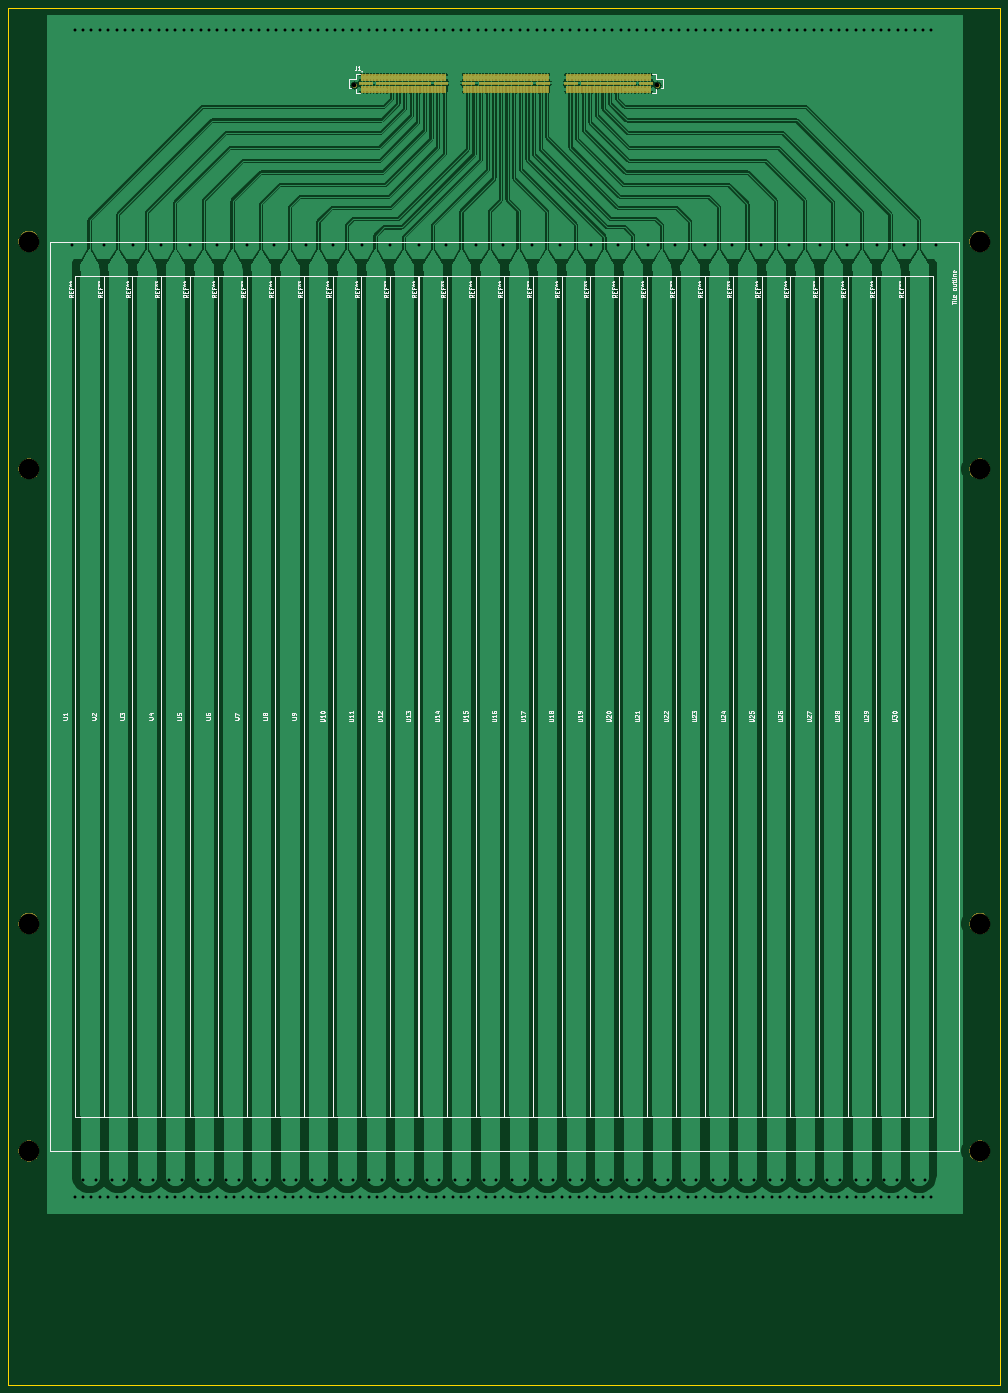
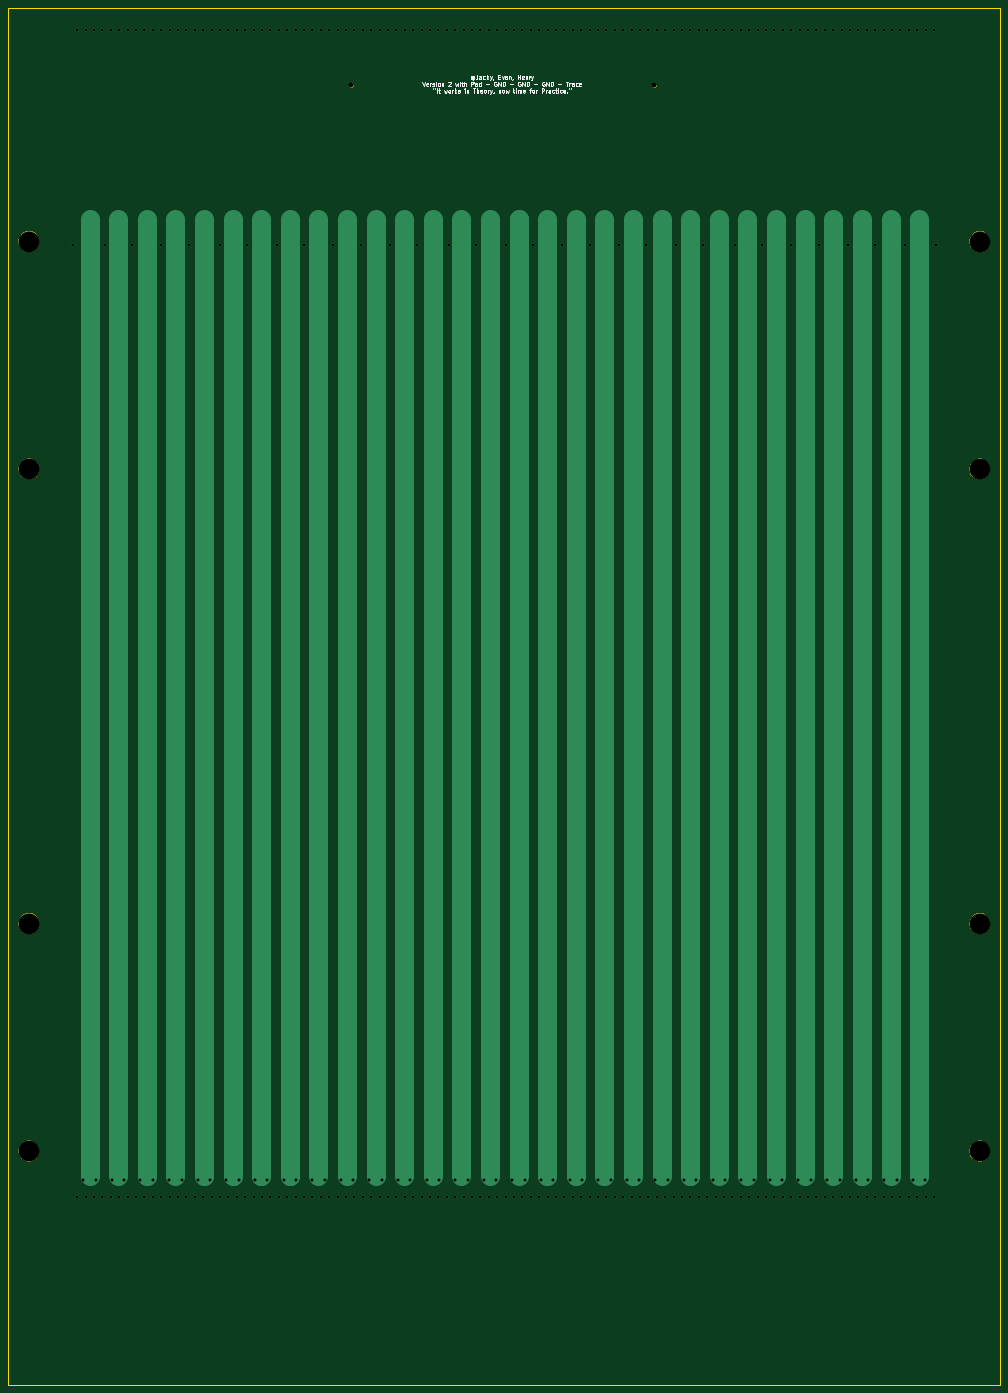
Circuit board: 15 layer files. Board 240.0 x 333.1 mm.
- bottom_copper: stripline_anode-B_Cu.gbr (13630 bytes)
- bottom_mask: stripline_anode-B_Mask.gbr (11525 bytes)
- paste: stripline_anode-B_Paste.gbr (515 bytes)
- bottom_silk: stripline_anode-B_SilkS.gbr (20974 bytes)
- outline: stripline_anode-Edge_Cuts.gbr (770 bytes)
- top_copper: stripline_anode-F_Cu.gbr (339248 bytes)
- top_mask: stripline_anode-F_Mask.gbr (13692 bytes)
- paste: stripline_anode-F_Paste.gbr (4788 bytes)
- top_silk: stripline_anode-F_SilkS.gbr (63420 bytes)
- inner_copper: stripline_anode-In1_Cu.gbr (12192 bytes)
- inner_copper: stripline_anode-In2_Cu.gbr (122782 bytes)
- inner_copper: stripline_anode-In3_Cu.gbr (122782 bytes)
- inner_copper: stripline_anode-In4_Cu.gbr (8309 bytes)
- drill: stripline_anode-NPTH.drl (477 bytes)
- drill: stripline_anode-PTH.drl (5113 bytes)

=== bottom_copper: stripline_anode-B_Cu.gbr (13630 bytes, source omitted) ===
=== bottom_mask: stripline_anode-B_Mask.gbr (11525 bytes, source omitted) ===
=== paste: stripline_anode-B_Paste.gbr ===
G04 #@! TF.GenerationSoftware,KiCad,Pcbnew,(5.1.6)-1*
G04 #@! TF.CreationDate,2022-05-04T19:11:15-05:00*
G04 #@! TF.ProjectId,stripline_anode,73747269-706c-4696-9e65-5f616e6f6465,1a*
G04 #@! TF.SameCoordinates,Original*
G04 #@! TF.FileFunction,Paste,Bot*
G04 #@! TF.FilePolarity,Positive*
%FSLAX46Y46*%
G04 Gerber Fmt 4.6, Leading zero omitted, Abs format (unit mm)*
G04 Created by KiCad (PCBNEW (5.1.6)-1) date 2022-05-04 19:11:15*
%MOMM*%
%LPD*%
G01*
G04 APERTURE LIST*
G04 APERTURE END LIST*
M02*

=== bottom_silk: stripline_anode-B_SilkS.gbr (20974 bytes, source omitted) ===
=== outline: stripline_anode-Edge_Cuts.gbr ===
G04 #@! TF.GenerationSoftware,KiCad,Pcbnew,(5.1.6)-1*
G04 #@! TF.CreationDate,2022-05-04T19:11:15-05:00*
G04 #@! TF.ProjectId,stripline_anode,73747269-706c-4696-9e65-5f616e6f6465,1a*
G04 #@! TF.SameCoordinates,Original*
G04 #@! TF.FileFunction,Profile,NP*
%FSLAX46Y46*%
G04 Gerber Fmt 4.6, Leading zero omitted, Abs format (unit mm)*
G04 Created by KiCad (PCBNEW (5.1.6)-1) date 2022-05-04 19:11:15*
%MOMM*%
%LPD*%
G01*
G04 APERTURE LIST*
G04 #@! TA.AperFunction,Profile*
%ADD10C,0.200000*%
G04 #@! TD*
G04 APERTURE END LIST*
D10*
X-120003707Y166528000D02*
X-120003707Y-166528000D01*
X119996293Y-166528000D02*
X119996293Y166528000D01*
X-120003707Y-166528000D02*
X119996293Y-166528000D01*
X-120003707Y166528000D02*
X119996293Y166528000D01*
M02*

=== top_copper: stripline_anode-F_Cu.gbr (339248 bytes, source omitted) ===
=== top_mask: stripline_anode-F_Mask.gbr (13692 bytes, source omitted) ===
=== paste: stripline_anode-F_Paste.gbr ===
G04 #@! TF.GenerationSoftware,KiCad,Pcbnew,(5.1.6)-1*
G04 #@! TF.CreationDate,2022-05-04T19:11:15-05:00*
G04 #@! TF.ProjectId,stripline_anode,73747269-706c-4696-9e65-5f616e6f6465,1a*
G04 #@! TF.SameCoordinates,Original*
G04 #@! TF.FileFunction,Paste,Top*
G04 #@! TF.FilePolarity,Positive*
%FSLAX46Y46*%
G04 Gerber Fmt 4.6, Leading zero omitted, Abs format (unit mm)*
G04 Created by KiCad (PCBNEW (5.1.6)-1) date 2022-05-04 19:11:15*
%MOMM*%
%LPD*%
G01*
G04 APERTURE LIST*
%ADD10R,0.500000X1.500000*%
%ADD11R,3.280000X0.510000*%
%ADD12R,13.150000X0.510000*%
G04 APERTURE END LIST*
D10*
X-34399950Y149695180D03*
X-34399950Y146845180D03*
X-33599950Y149695180D03*
X-33599950Y146845180D03*
X-32799950Y149695180D03*
X-32799950Y146845180D03*
X-31999950Y149695180D03*
X-31999950Y146845180D03*
X-31199950Y149695180D03*
X-31199950Y146845180D03*
X-30399950Y149695180D03*
X-30399950Y146845180D03*
X-29599950Y149695180D03*
X-29599950Y146845180D03*
X-28799950Y149695180D03*
X-28799950Y146845180D03*
X-27999950Y149695180D03*
X-27999950Y146845180D03*
X-27199950Y149695180D03*
X-27199950Y146845180D03*
X-26399950Y149695180D03*
X-26399950Y146845180D03*
X-25599950Y149695180D03*
X-25599950Y146845180D03*
X-24799950Y149695180D03*
X-24799950Y146845180D03*
X-23999950Y149695180D03*
X-23999950Y146845180D03*
X-23199950Y149695180D03*
X-23199950Y146845180D03*
X-22399950Y149695180D03*
X-22399950Y146845180D03*
X-21599950Y149695180D03*
X-21599950Y146845180D03*
X-20799950Y149695180D03*
X-20799950Y146845180D03*
X-19999950Y149695180D03*
X-19999950Y146845180D03*
X-19199950Y149695180D03*
X-19199950Y146845180D03*
X-18399950Y149695180D03*
X-18399950Y146845180D03*
X-17599950Y149695180D03*
X-17599950Y146845180D03*
X-16799950Y149695180D03*
X-16799950Y146845180D03*
X-15999950Y149695180D03*
X-15999950Y146845180D03*
X-15199950Y149695180D03*
X-15199950Y146845180D03*
X-14399950Y149695180D03*
X-14399950Y146845180D03*
X-9599950Y149695180D03*
X-9599950Y146845180D03*
X-8799950Y149695180D03*
X-8799950Y146845180D03*
X-7999950Y149695180D03*
X-7999950Y146845180D03*
X-7199950Y149695180D03*
X-7199950Y146845180D03*
X-6399950Y149695180D03*
X-6399950Y146845180D03*
X-5599950Y149695180D03*
X-5599950Y146845180D03*
X-4799950Y149695180D03*
X-4799950Y146845180D03*
X-3999950Y149695180D03*
X-3999950Y146845180D03*
X-3199950Y149695180D03*
X-3199950Y146845180D03*
X-2399950Y149695180D03*
X-2399950Y146845180D03*
X-1599950Y149695180D03*
X-1599950Y146845180D03*
X-799950Y149695180D03*
X-799950Y146845180D03*
X50Y149695180D03*
X50Y146845180D03*
X800050Y149695180D03*
X800050Y146845180D03*
X1600050Y149695180D03*
X1600050Y146845180D03*
X2400050Y149695180D03*
X2400050Y146845180D03*
X3200050Y149695180D03*
X3200050Y146845180D03*
X4000050Y149695180D03*
X4000050Y146845180D03*
X4800050Y149695180D03*
X4800050Y146845180D03*
X5600050Y149695180D03*
X5600050Y146845180D03*
X6400050Y149695180D03*
X6400050Y146845180D03*
X7200050Y149695180D03*
X7200050Y146845180D03*
X8000050Y149695180D03*
X8000050Y146845180D03*
X8800050Y149695180D03*
X8800050Y146845180D03*
X9600050Y149695180D03*
X9600050Y146845180D03*
X10400050Y149695180D03*
X10400050Y146845180D03*
X15200050Y149695180D03*
X15200050Y146845180D03*
X16000050Y149695180D03*
X16000050Y146845180D03*
X16800050Y149695180D03*
X16800050Y146845180D03*
X17600050Y149695180D03*
X17600050Y146845180D03*
X18400050Y149695180D03*
X18400050Y146845180D03*
X19200050Y149695180D03*
X19200050Y146845180D03*
X20000050Y149695180D03*
X20000050Y146845180D03*
X20800050Y149695180D03*
X20800050Y146845180D03*
X21600050Y149695180D03*
X21600050Y146845180D03*
X22400050Y149695180D03*
X22400050Y146845180D03*
X23200050Y149695180D03*
X23200050Y146845180D03*
X24000050Y149695180D03*
X24000050Y146845180D03*
X24800050Y149695180D03*
X24800050Y146845180D03*
X25600050Y149695180D03*
X25600050Y146845180D03*
X26400050Y149695180D03*
X26400050Y146845180D03*
X27200050Y149695180D03*
X27200050Y146845180D03*
X28000050Y149695180D03*
X28000050Y146845180D03*
X28800050Y149695180D03*
X28800050Y146845180D03*
X29600050Y149695180D03*
X29600050Y146845180D03*
X30400050Y149695180D03*
X30400050Y146845180D03*
X31200050Y149695180D03*
X31200050Y146845180D03*
X32000050Y149695180D03*
X32000050Y146845180D03*
X32800050Y149695180D03*
X32800050Y146845180D03*
X33600050Y149695180D03*
X33600050Y146845180D03*
X34400050Y149695180D03*
X34400050Y146845180D03*
X35200050Y149695180D03*
X35200050Y146845180D03*
D11*
X-33464950Y148270180D03*
D12*
X-24399950Y148270180D03*
D11*
X-15334950Y148270180D03*
X-8664950Y148270180D03*
D12*
X400050Y148270180D03*
D11*
X9465050Y148270180D03*
X16135050Y148270180D03*
D12*
X25200050Y148270180D03*
D11*
X34265050Y148270180D03*
M02*

=== top_silk: stripline_anode-F_SilkS.gbr (63420 bytes, source omitted) ===
=== inner_copper: stripline_anode-In1_Cu.gbr (12192 bytes, source omitted) ===
=== inner_copper: stripline_anode-In2_Cu.gbr (122782 bytes, source omitted) ===
=== inner_copper: stripline_anode-In3_Cu.gbr (122782 bytes, source omitted) ===
=== inner_copper: stripline_anode-In4_Cu.gbr (8309 bytes, source omitted) ===
=== drill: stripline_anode-NPTH.drl ===
M48
; DRILL file {KiCad (5.1.6)-1} date 05/04/22 19:11:17
; FORMAT={-:-/ absolute / inch / decimal}
; #@! TF.CreationDate,2022-05-04T19:11:17-05:00
; #@! TF.GenerationSoftware,Kicad,Pcbnew,(5.1.6)-1
; #@! TF.FileFunction,NonPlated,1,6,NPTH
FMAT,2
INCH
T1C0.0445
T2C0.1969
%
G90
G05
T1
X-1.4272Y5.8177
X1.4587Y5.8177
T2
X-4.5277Y2.1661
X-4.5277Y-2.1646
X-4.5277Y-4.33
X4.5274Y-2.1646
X-4.5277Y4.3314
X4.5274Y2.1661
X4.5274Y4.3314
X4.5274Y-4.33
T0
M30

=== drill: stripline_anode-PTH.drl ===
M48
; DRILL file {KiCad (5.1.6)-1} date 05/04/22 19:11:17
; FORMAT={-:-/ absolute / inch / decimal}
; #@! TF.CreationDate,2022-05-04T19:11:17-05:00
; #@! TF.GenerationSoftware,Kicad,Pcbnew,(5.1.6)-1
; #@! TF.FileFunction,Plated,1,6,PTH
FMAT,2
INCH
T1C0.0280
%
G90
G05
T1
X-4.1128Y4.295
X-4.0928Y6.347
X-4.0928Y-4.765
X-4.0128Y6.347
X-4.0128Y-4.765
X-4.0098Y-4.6063
X-3.9328Y6.347
X-3.9328Y-4.765
X-3.8917Y-4.6059
X-3.8528Y6.347
X-3.8528Y-4.765
X-3.8128Y4.295
X-3.7728Y6.347
X-3.7728Y-4.765
X-3.7374Y-4.6063
X-3.6928Y6.347
X-3.6928Y-4.765
X-3.6193Y-4.6059
X-3.6128Y6.347
X-3.6128Y-4.765
X-3.5328Y6.347
X-3.5328Y4.295
X-3.5328Y-4.765
X-3.465Y-4.6063
X-3.4528Y6.347
X-3.4528Y-4.765
X-3.3728Y6.347
X-3.3728Y-4.765
X-3.3469Y-4.6059
X-3.2928Y6.347
X-3.2928Y-4.765
X-3.2728Y4.295
X-3.2128Y6.347
X-3.2128Y-4.765
X-3.1925Y-4.6063
X-3.1328Y6.347
X-3.1328Y-4.765
X-3.0744Y-4.6059
X-3.0528Y6.347
X-3.0528Y-4.765
X-2.9928Y4.295
X-2.9728Y6.347
X-2.9728Y-4.765
X-2.9193Y-4.6059
X-2.8928Y6.347
X-2.8928Y-4.765
X-2.8128Y6.347
X-2.8128Y-4.765
X-2.8012Y-4.6063
X-2.7328Y6.347
X-2.7328Y4.295
X-2.7328Y-4.765
X-2.6528Y6.347
X-2.6528Y-4.765
X-2.6469Y-4.6059
X-2.5728Y6.347
X-2.5728Y-4.765
X-2.5287Y-4.6063
X-2.4928Y6.347
X-2.4928Y-4.765
X-2.4528Y4.295
X-2.4128Y6.347
X-2.4128Y-4.765
X-2.3744Y-4.6059
X-2.3328Y6.347
X-2.3328Y-4.765
X-2.2563Y-4.6063
X-2.2528Y6.347
X-2.2528Y-4.765
X-2.1928Y4.295
X-2.1728Y6.347
X-2.1728Y-4.765
X-2.102Y-4.6059
X-2.0928Y6.347
X-2.0928Y-4.765
X-2.0128Y6.347
X-2.0128Y-4.765
X-1.9839Y-4.6063
X-1.9328Y6.347
X-1.9328Y-4.765
X-1.8928Y4.295
X-1.8528Y6.347
X-1.8528Y-4.765
X-1.8295Y-4.6059
X-1.7728Y6.347
X-1.7728Y-4.765
X-1.7114Y-4.6063
X-1.6928Y6.347
X-1.6928Y-4.765
X-1.6328Y4.295
X-1.6128Y6.347
X-1.6128Y-4.765
X-1.5579Y-4.6063
X-1.5328Y6.347
X-1.5328Y-4.765
X-1.4528Y6.347
X-1.4528Y-4.765
X-1.439Y-4.6063
X-1.3728Y6.347
X-1.3728Y-4.765
X-1.3528Y4.295
X-1.2928Y6.347
X-1.2928Y-4.765
X-1.2846Y-4.6059
X-1.2128Y6.347
X-1.2128Y-4.765
X-1.1665Y-4.6063
X-1.1328Y6.347
X-1.1328Y-4.765
X-1.0928Y4.295
X-1.0528Y6.347
X-1.0528Y-4.765
X-1.0122Y-4.6059
X-0.9728Y6.347
X-0.9728Y-4.765
X-0.8941Y-4.6063
X-0.8928Y6.347
X-0.8928Y-4.765
X-0.8128Y6.347
X-0.8128Y4.295
X-0.8128Y-4.765
X-0.7398Y-4.6059
X-0.7328Y6.347
X-0.7328Y-4.765
X-0.6528Y6.347
X-0.6528Y-4.765
X-0.6217Y-4.6063
X-0.5728Y6.347
X-0.5728Y-4.765
X-0.5528Y4.295
X-0.4928Y6.347
X-0.4928Y-4.765
X-0.4673Y-4.6059
X-0.4128Y6.347
X-0.4128Y-4.765
X-0.3492Y-4.6063
X-0.3328Y6.347
X-0.3328Y-4.765
X-0.2728Y4.295
X-0.2528Y6.347
X-0.2528Y-4.765
X-0.1949Y-4.6059
X-0.1728Y6.347
X-0.1728Y-4.765
X-0.0928Y6.347
X-0.0928Y-4.765
X-0.0768Y-4.6063
X-0.0128Y6.347
X-0.0128Y4.295
X-0.0128Y-4.765
X0.0672Y6.347
X0.0672Y-4.765
X0.0776Y-4.6059
X0.1472Y6.347
X0.1472Y-4.765
X0.1949Y-4.6059
X0.2272Y6.347
X0.2272Y-4.765
X0.2672Y4.295
X0.3072Y6.347
X0.3072Y-4.765
X0.35Y-4.6059
X0.3872Y6.347
X0.3872Y-4.765
X0.4672Y6.347
X0.4672Y-4.765
X0.4681Y-4.6063
X0.5272Y4.295
X0.5472Y6.347
X0.5472Y-4.765
X0.6224Y-4.6059
X0.6272Y6.347
X0.6272Y-4.765
X0.7072Y6.347
X0.7072Y-4.765
X0.7406Y-4.6063
X0.7872Y6.347
X0.7872Y-4.765
X0.8272Y4.295
X0.8672Y6.347
X0.8672Y-4.765
X0.8941Y-4.6063
X0.9472Y6.347
X0.9472Y-4.765
X1.013Y-4.6063
X1.0272Y6.347
X1.0272Y-4.765
X1.0872Y4.295
X1.1072Y6.347
X1.1072Y-4.765
X1.1673Y-4.6059
X1.1872Y6.347
X1.1872Y-4.765
X1.2672Y6.347
X1.2672Y-4.765
X1.2854Y-4.6063
X1.3472Y6.347
X1.3472Y-4.765
X1.3672Y4.295
X1.4272Y6.347
X1.4272Y-4.765
X1.4398Y-4.6059
X1.5072Y6.347
X1.5072Y-4.765
X1.5579Y-4.6063
X1.5872Y6.347
X1.5872Y-4.765
X1.6272Y4.295
X1.6672Y6.347
X1.6672Y-4.765
X1.7122Y-4.6059
X1.7472Y6.347
X1.7472Y-4.765
X1.8272Y6.347
X1.8272Y-4.765
X1.8303Y-4.6063
X1.9072Y6.347
X1.9072Y4.295
X1.9072Y-4.765
X1.9846Y-4.6059
X1.9872Y6.347
X1.9872Y-4.765
X2.0672Y6.347
X2.0672Y-4.765
X2.1028Y-4.6063
X2.1472Y6.347
X2.1472Y-4.765
X2.1672Y4.295
X2.2272Y6.347
X2.2272Y-4.765
X2.2571Y-4.6059
X2.3072Y6.347
X2.3072Y-4.765
X2.3752Y-4.6063
X2.3872Y6.347
X2.3872Y-4.765
X2.4472Y4.295
X2.4672Y6.347
X2.4672Y-4.765
X2.5295Y-4.6059
X2.5472Y6.347
X2.5472Y-4.765
X2.6272Y6.347
X2.6272Y-4.765
X2.6476Y-4.6063
X2.7072Y6.347
X2.7072Y4.295
X2.7072Y-4.765
X2.7872Y6.347
X2.7872Y-4.765
X2.802Y-4.6059
X2.8672Y6.347
X2.8672Y-4.765
X2.9201Y-4.6063
X2.9472Y6.347
X2.9472Y-4.765
X3.0072Y4.295
X3.0272Y6.347
X3.0272Y-4.765
X3.0744Y-4.6059
X3.1072Y6.347
X3.1072Y-4.765
X3.1872Y6.347
X3.1872Y-4.765
X3.1925Y-4.6063
X3.2672Y6.347
X3.2672Y4.295
X3.2672Y-4.765
X3.3469Y-4.6059
X3.3472Y6.347
X3.3472Y-4.765
X3.4272Y6.347
X3.4272Y-4.765
X3.465Y-4.6063
X3.5072Y6.347
X3.5072Y-4.765
X3.5472Y4.295
X3.5872Y6.347
X3.5872Y-4.765
X3.6193Y-4.6059
X3.6672Y6.347
X3.6672Y-4.765
X3.7374Y-4.6063
X3.7472Y6.347
X3.7472Y-4.765
X3.8072Y4.295
X3.8272Y6.347
X3.8272Y-4.765
X3.8909Y-4.6063
X3.9072Y6.347
X3.9072Y-4.765
X3.9872Y6.347
X3.9872Y-4.765
X4.0091Y-4.6059
X4.0672Y6.347
X4.0672Y-4.765
X4.1072Y4.295
T0
M30

